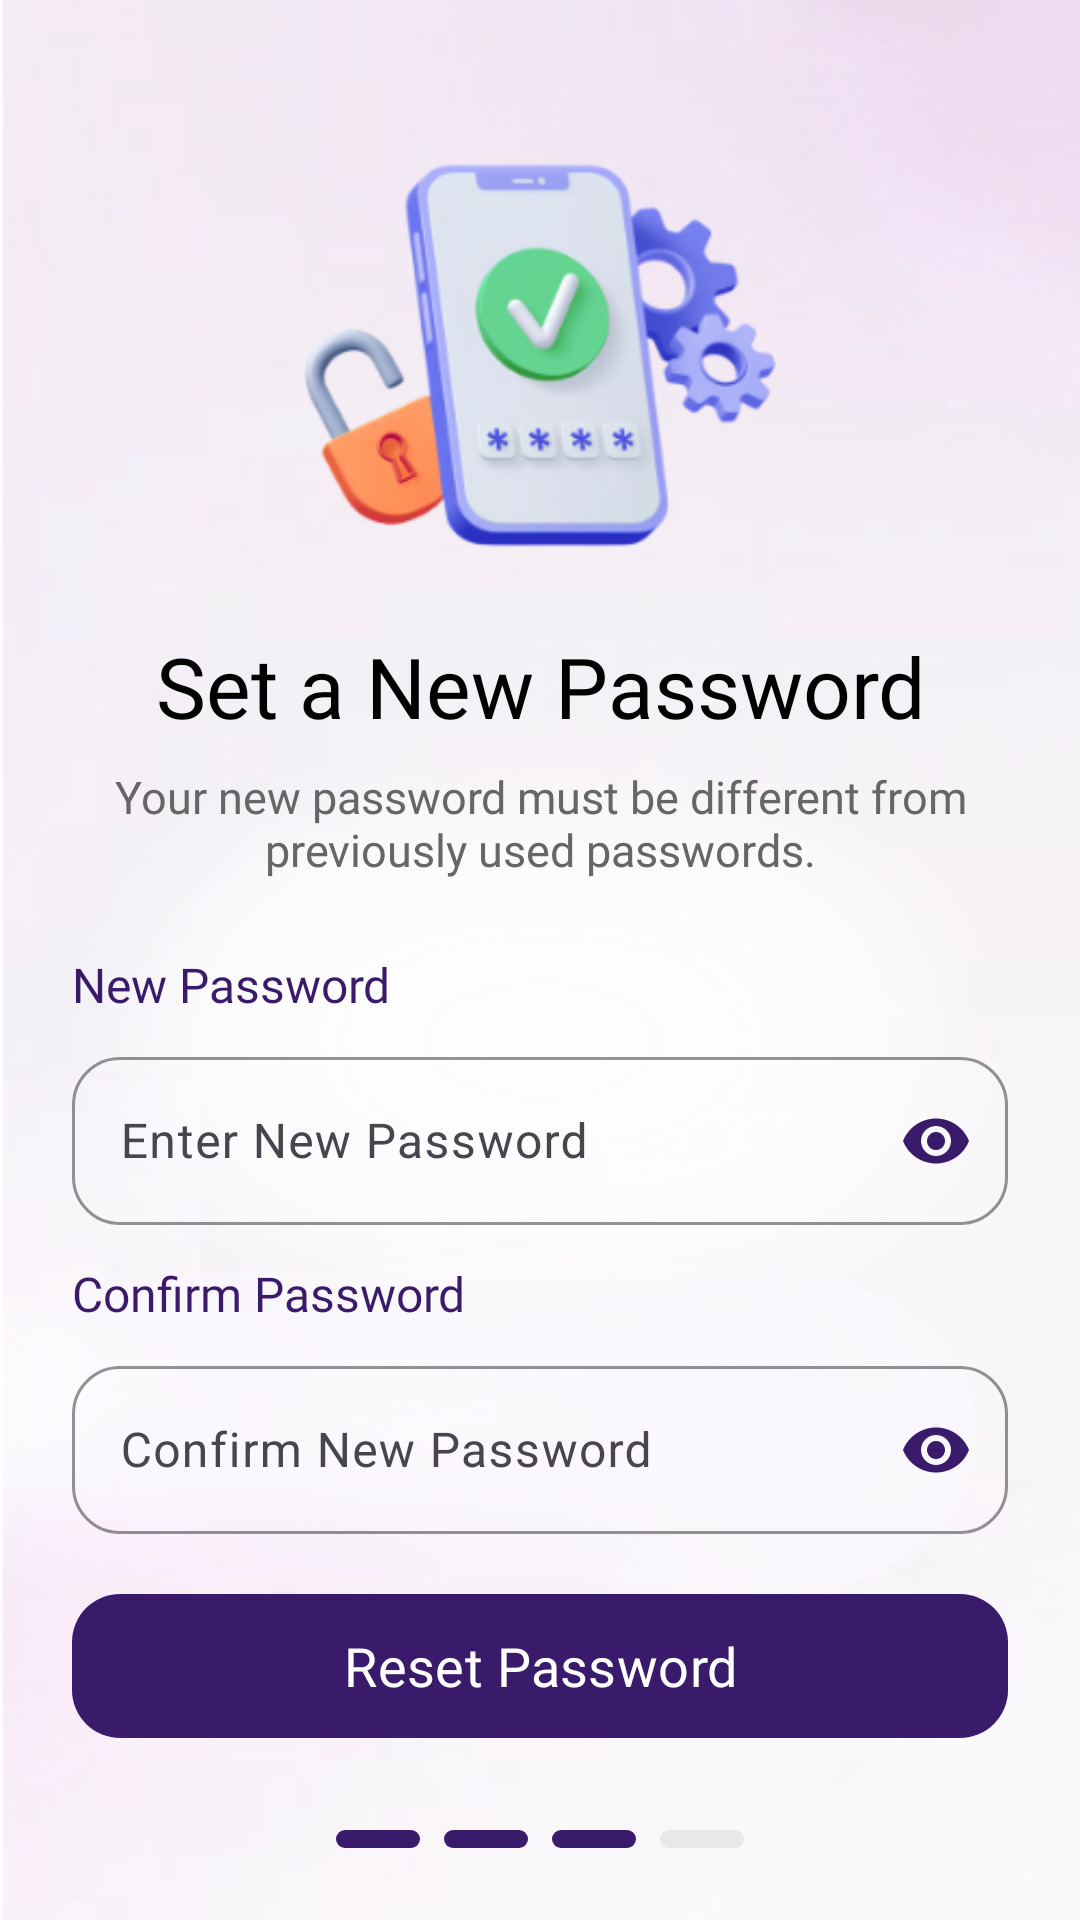

Android layout source for this screen:
<!-- AndroidManifest.xml: application theme Theme.HavenApp -->
<!-- res/layout/setpassword_activity.xml -->
<?xml version="1.0" encoding="utf-8"?>
<androidx.constraintlayout.widget.ConstraintLayout

    xmlns:android="http://schemas.android.com/apk/res/android"
    xmlns:app="http://schemas.android.com/apk/res-auto"

    android:layout_width="match_parent"
    android:layout_height="match_parent"

    android:background="@drawable/plain_bg">


    

    <androidx.constraintlayout.widget.ConstraintLayout

        android:id="@+id/contentLayout"

        android:layout_width="0dp"

        android:layout_height="wrap_content"

        android:paddingStart="@dimen/container_padding"

        android:paddingEnd="@dimen/container_padding"


        app:layout_constraintTop_toTopOf="parent"

        app:layout_constraintBottom_toBottomOf="parent"

        app:layout_constraintStart_toStartOf="parent"

        app:layout_constraintEnd_toEndOf="parent"

        app:layout_constraintVertical_bias="0.40">


        

        <ImageView

            android:id="@+id/imgSetPassword"

            android:layout_width="@dimen/set_password_image_size"

            android:layout_height="@dimen/set_password_image_size"

            android:scaleType="fitCenter"

            android:src="@drawable/forgot_password"


            app:layout_constraintTop_toTopOf="parent"

            app:layout_constraintStart_toStartOf="parent"

            app:layout_constraintEnd_toEndOf="parent"/>




        

        <TextView

            android:id="@+id/txtTitle"

            android:layout_width="wrap_content"

            android:layout_height="wrap_content"

            android:layout_marginTop="@dimen/space_medium"

            android:fontFamily="@font/poppins_bold"

            android:text="Set a New Password"

            android:textColor="@android:color/black"

            android:textSize="@dimen/title_text_size"


            app:layout_constraintTop_toBottomOf="@id/imgSetPassword"

            app:layout_constraintStart_toStartOf="parent"

            app:layout_constraintEnd_toEndOf="parent"/>





        

        <TextView

            android:id="@+id/txtSubtitle"

            android:layout_width="0dp"

            android:layout_height="wrap_content"

            android:layout_marginTop="@dimen/space_small"

            android:fontFamily="@font/poppins_regular"

            android:gravity="center"

            android:text="Your new password must be different from previously used passwords."

            android:textAlignment="center"

            android:textColor="#666666"

            android:textSize="@dimen/subtitle_text_size"


            app:layout_constraintTop_toBottomOf="@id/txtTitle"

            app:layout_constraintStart_toStartOf="parent"

            app:layout_constraintEnd_toEndOf="parent"/>





        

        <TextView

            android:id="@+id/txtNewPassword"

            android:layout_width="wrap_content"

            android:layout_height="wrap_content"

            android:layout_marginTop="@dimen/space_xlarge"

            android:fontFamily="@font/poppins_medium"

            android:text="New Password"

            android:textColor="@color/violet"

            android:textSize="@dimen/label_text"


            app:layout_constraintTop_toBottomOf="@id/txtSubtitle"

            app:layout_constraintStart_toStartOf="parent"/>





        

        <com.google.android.material.textfield.TextInputLayout

            android:id="@+id/tilNewPassword"

            android:layout_width="0dp"

            android:layout_height="wrap_content"

            android:layout_marginTop="@dimen/space_small"


            app:boxBackgroundMode="outline"

            app:boxCornerRadiusBottomEnd="@dimen/corner_radius"

            app:boxCornerRadiusBottomStart="@dimen/corner_radius"

            app:boxCornerRadiusTopEnd="@dimen/corner_radius"

            app:boxCornerRadiusTopStart="@dimen/corner_radius"

            app:boxStrokeColor="@color/violet"

            app:endIconMode="password_toggle"

            app:endIconTint="@color/violet"


            app:layout_constraintTop_toBottomOf="@id/txtNewPassword"

            app:layout_constraintStart_toStartOf="parent"

            app:layout_constraintEnd_toEndOf="parent">


            <com.google.android.material.textfield.TextInputEditText

                android:id="@+id/etNewPassword"

                android:layout_width="match_parent"

                android:layout_height="@dimen/input_height"

                android:hint="Enter New Password"

                android:inputType="textPassword"

                android:textSize="@dimen/input_text"/>


        </com.google.android.material.textfield.TextInputLayout>





        

        <TextView

            android:id="@+id/txtConfirmPassword"

            android:layout_width="wrap_content"

            android:layout_height="wrap_content"

            android:layout_marginTop="@dimen/space_medium"

            android:fontFamily="@font/poppins_medium"

            android:text="Confirm Password"

            android:textColor="@color/violet"

            android:textSize="@dimen/label_text"


            app:layout_constraintTop_toBottomOf="@id/tilNewPassword"

            app:layout_constraintStart_toStartOf="parent"/>





        

        <com.google.android.material.textfield.TextInputLayout

            android:id="@+id/tilConfirmPassword"

            android:layout_width="0dp"

            android:layout_height="wrap_content"

            android:layout_marginTop="@dimen/space_small"


            app:boxBackgroundMode="outline"

            app:boxCornerRadiusBottomEnd="@dimen/corner_radius"

            app:boxCornerRadiusBottomStart="@dimen/corner_radius"

            app:boxCornerRadiusTopEnd="@dimen/corner_radius"

            app:boxCornerRadiusTopStart="@dimen/corner_radius"

            app:boxStrokeColor="@color/violet"

            app:endIconMode="password_toggle"

            app:endIconTint="@color/violet"


            app:layout_constraintTop_toBottomOf="@id/txtConfirmPassword"

            app:layout_constraintStart_toStartOf="parent"

            app:layout_constraintEnd_toEndOf="parent">


            <com.google.android.material.textfield.TextInputEditText

                android:id="@+id/etConfirmPassword"

                android:layout_width="match_parent"

                android:layout_height="@dimen/input_height"

                android:hint="Confirm New Password"

                android:inputType="textPassword"

                android:textSize="@dimen/input_text"/>


        </com.google.android.material.textfield.TextInputLayout>





        

        <com.google.android.material.button.MaterialButton

            android:id="@+id/btnResetPassword"

            android:layout_width="0dp"

            android:layout_height="@dimen/button_height"

            android:layout_marginTop="@dimen/space_large"

            android:fontFamily="@font/poppins_bold"

            android:text="Reset Password"

            android:textAllCaps="false"

            android:textColor="@android:color/white"

            android:textSize="@dimen/button_text_size"


            app:backgroundTint="@color/violet"

            app:cornerRadius="@dimen/corner_radius"


            app:layout_constraintTop_toBottomOf="@id/tilConfirmPassword"

            app:layout_constraintStart_toStartOf="parent"

            app:layout_constraintEnd_toEndOf="parent"/>


    </androidx.constraintlayout.widget.ConstraintLayout>





    

    <LinearLayout

        android:id="@+id/progressLayout"

        android:layout_width="wrap_content"

        android:layout_height="wrap_content"

        android:orientation="horizontal"

        android:layout_marginBottom="@dimen/space_xlarge"


        app:layout_constraintBottom_toBottomOf="parent"

        app:layout_constraintStart_toStartOf="parent"

        app:layout_constraintEnd_toEndOf="parent">


        <View

            android:layout_width="@dimen/progress_width"

            android:layout_height="@dimen/progress_height"

            android:layout_marginEnd="@dimen/space_small"

            android:background="@drawable/progress_active"/>


        <View

            android:layout_width="@dimen/progress_width"

            android:layout_height="@dimen/progress_height"

            android:layout_marginEnd="@dimen/space_small"

            android:background="@drawable/progress_active"/>


        <View

            android:layout_width="@dimen/progress_width"

            android:layout_height="@dimen/progress_height"

            android:layout_marginEnd="@dimen/space_small"

            android:background="@drawable/progress_active"/>


        <View

            android:layout_width="@dimen/progress_width"

            android:layout_height="@dimen/progress_height"

            android:background="@drawable/progress_inactive"/>


    </LinearLayout>


</androidx.constraintlayout.widget.ConstraintLayout>
<!-- resources referenced by this layout -->
<resources>
  <color name="violet">#3a1a6b</color>
  <dimen name="button_height">54dp</dimen>
  <dimen name="button_text_size">18sp</dimen>
  <dimen name="container_padding">24dp</dimen>
  <dimen name="corner_radius">15dp</dimen>
  <dimen name="input_height">54dp</dimen>
  <dimen name="input_text">16sp</dimen>
  <dimen name="label_text">16sp</dimen>
  <dimen name="progress_height">6dp</dimen>
  <dimen name="progress_width">26dp</dimen>
  <dimen name="set_password_image_size">145dp</dimen>
  <dimen name="space_large">16dp</dimen>
  <dimen name="space_medium">12dp</dimen>
  <dimen name="space_small">8dp</dimen>
  <dimen name="space_xlarge">24dp</dimen>
  <dimen name="subtitle_text_size">14sp</dimen>
  <dimen name="title_text_size">26sp</dimen>
  <!-- drawable forgot_password: png bitmap (drawable, 42441 bytes) -->
  <!-- drawable plain_bg: png bitmap (drawable, 74152 bytes) -->
  <!-- drawable progress_active (drawable) -->
  <?xml version="1.0" encoding="utf-8"?>
  <shape xmlns:android="http://schemas.android.com/apk/res/android">
      <corners android:radius="50dp"/>
      <solid android:color="@color/violet"/>
  </shape>
  <!-- drawable progress_inactive (drawable) -->
  <?xml version="1.0" encoding="utf-8"?>
  <shape xmlns:android="http://schemas.android.com/apk/res/android">
      <corners android:radius="50dp"/>
      <solid android:color="#E8E8E8"/>
  </shape>
  <style name="Theme.HavenApp" parent="Base.Theme.HavenApp" />
  <style name="Base.Theme.HavenApp" parent="Theme.Material3.DayNight.NoActionBar">
  
          
          <item name="android:windowSplashScreenBackground">@color/white</item>
  
          
          <item name="android:windowSplashScreenAnimatedIcon">@null</item>
  
          
          <item name="android:windowSplashScreenIconBackgroundColor">@color/white</item>
  
      </style>
  <color name="white">#FFFFFFFF</color>
</resources>
